Run: headless pygame with SDL's dummy video driver; simulated clock (each Clock.tick advances the game by its frame time, no real sleeping); random seed 0; keys injected as events and as key.get_pressed() state; mouse plan: one left click at the window centre at the start of phase 2, then a move to the lower-right quarter at the start of phase 3.
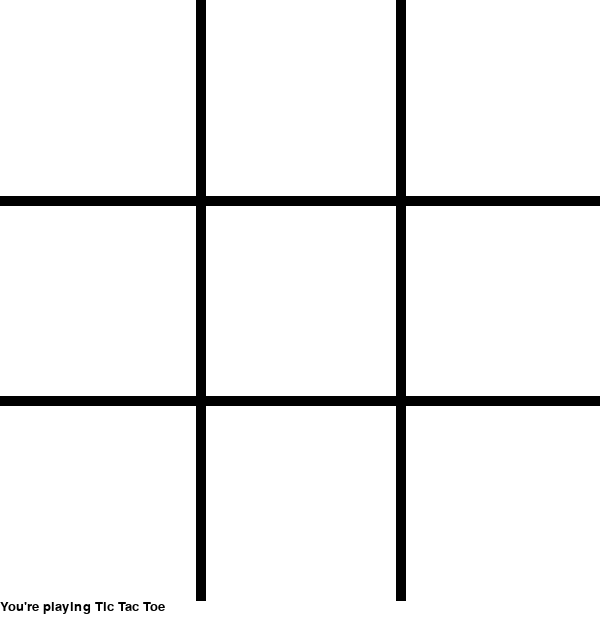
Frame 1 of 4 · flips 1–60 · no input
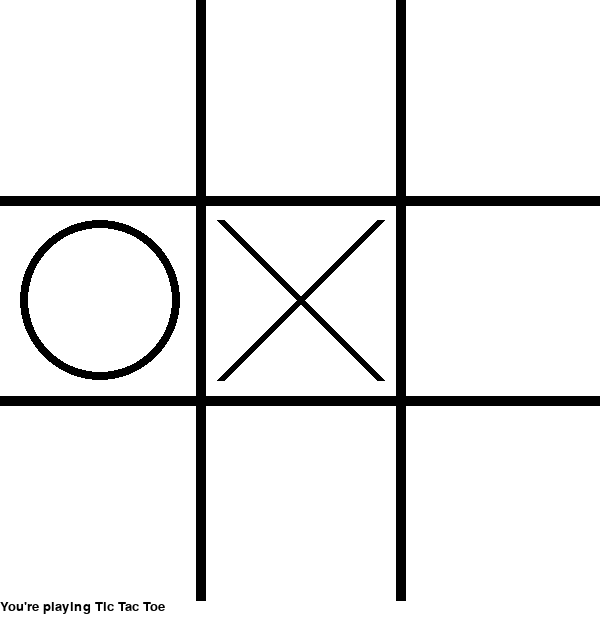
Frame 2 of 4 · flips 61–180 · clicked the window centre · tapped SPACE, RETURN · held RIGHT (→), D
Frame 3 of 4 · flips 181–300 · moved the mouse to the lower-right quarter · held DOWN (↓), S · screen unchanged from frame 2, image omitted
Frame 4 of 4 · flips 301–420 · held LEFT (←), A, UP (↑), W · screen unchanged from frame 3, image omitted

The pygame program that drew these frames:

import pygame
from math import pi
from random import randint


#I have a bug where certain magic_tup aren't getting removed, or at least that's my guess because it thinks that O can win even though x has already taken the win spot. Check in the don't lose and try to win sections for what's up. Also might be a deletion error 
#x|x|
# |O|
# |O|x

def test(record):
	if len(record) >= 3:
		for a in record:
			for b in record:
				for c in record:
					if a!=b and (a!=c and b!=c):
						if a+b+c == 15:
							return True

#Important for starting
pygame.init()

#Define colors using RGB
white = (255,255,255)
black = (0,0,0)

#create screen
screen = pygame.display.set_mode([600, 620])
pygame.display.set_caption("Tic Tac Toe")

#Start main loop
playing = True
clock = pygame.time.Clock()

#Add Font
comment = pygame.font.SysFont("Times", 20)
end = pygame.font.SysFont("Times", 150)

# Create a place to store previous moves for checking win.
xmoves = []
omoves = []
pos_moves = []
for a in range(0,3):
	for b in range(0,3):
		pos_moves.append([a, b])
pos_magic = []
for a in range(0,3):
	for b in range(0,3):
		pos_magic.append((a,b))
xwin = []
owin = []
winner = False
moves = 0

#Defines the magic square
magic = {(0,0):4,(0,1):3,(0,2):8,(1,0):9,(1,1):5,(1,2):1,(2,0):2,(2,1):7,(2,2):6}

#Set up comparison for tuples vs lists
conv = {(0,0):[0,0],(0,1):[0,1],(0,2):[0,2],(1,0):[1,0],(1,1):[1,1],(1,2):[1,2],(2,0):[2,0],(2,1):[2,1],(2,2):[2,2]}

player = "x"

while playing:
	clock.tick(10)


	region = [9,9]
	magic_tup = False
	magic_num = 0
	valid = False
	#Set it up so the loop ends on quitting
	ev = pygame.event.poll()
	if ev.type == pygame.QUIT:
		pygame.quit()
		break

	#Player Move
	if player == "x":

		#Look for click
		if ev.type == pygame.MOUSEBUTTONDOWN:
			position = ev.dict["pos"]
			fix = {0:200,200:400,400:600} #Allows for a proper range
			#finds region of mouse click
			for x in [0, 200, 400]:
				for y in [0, 200, 400]:
					if position[0] in range(x, fix[x]) and position[1] in range(y, fix[y]):
						region = [x/200, y/200]
						magic_tup = (x/200, y/200)
						magic_num = magic[magic_tup]
						valid = True


	#Computer Move
	elif player == "o":		
		part1 = randint(0,2)
		part2 = randint(0,2)
		region = [part1, part2]
		magic_tup = (part1, part2)
		magic_num = magic[magic_tup]
		valid = True
		#Don't lose
		for i in pos_magic:
			test_xwin = list(xwin)
			test_xwin.append(magic[i])
			if test(test_xwin):
				region = conv[i]
				magic_tup = i
				magic_num = magic[i]
				valid = True
				unsure = False

		#Try to win
		for i in pos_magic:
			test_owin = list(owin)
			test_owin.append(magic[i])
			if test(test_owin):
				region = conv[i]
				magic_tup = i
				magic_num = magic[i]
				valid = True
				unsure = False


	#Check to see if move is valid and then make it
	if valid:
		if region not in xmoves and region not in omoves:
			if player == "x":
				#Upadate game info x
				xmoves.append(region)
				pos_moves.remove(region)
				xwin.append(magic_num)
				pos_magic.remove(magic_tup)
				player = "o"
			elif player == "o":
				#Upadate game info o
				omoves.append(region)
				pos_moves.remove(region)
				owin.append(magic_num)
				pos_magic.remove(magic_tup)
				player = "x"
			moves += 1


	#Check for ending condition
	if test(xwin):
		playing= False
		winner = "X"

	if test(owin):
		playing= False
		winner = "O"

	if moves >= 9:
		playing = False
	
	#Draw the Board
	pygame.draw.line(screen, black, [0,200], [600,200], 10)
	pygame.draw.line(screen, black, [0,400], [600,400], 10)
	pygame.draw.line(screen, black, [200,0], [200,600], 10)
	pygame.draw.line(screen, black, [400,0], [400,600], 10)
	screen.fill(white)
	
	#Draw all moves
	for x in xmoves:
		pygame.draw.line(screen, black, [(x[0]*200)+20, (x[1]*200) +20], [(x[0]*200)+180, (x[1]*200)+180], 8)
		pygame.draw.line(screen, black, [(x[0]*200)+20, (x[1]*200) +180], [(x[0]*200)+180, (x[1]*200)+20], 8)
	for o in omoves:
		pygame.draw.circle(screen, black, [(o[0]*200)+100, (o[1]*200) +100], 80, 8)
	pygame.draw.line(screen, black, [0,200], [600,200], 10)
	pygame.draw.line(screen, black, [0,400], [600,400], 10)
	pygame.draw.line(screen, black, [200,0], [200,600], 10)
	pygame.draw.line(screen, black, [400,0], [400,600], 10)
	
	finale = comment.render("You're playing Tic Tac Toe", True, black)
	screen.blit(finale, [0,600])
	pygame.display.flip()

screen.fill(white)

if winner:
	ending = end.render(winner + " WINS!", True, black)
	screen.blit(ending, [20, 225])
else:
	ending = end.render("TIE", True, black)
	screen.blit(ending, [200, 225])
pygame.display.flip()

while True:
	ev = pygame.event.poll()
	if ev.type == pygame.QUIT:
		pygame.quit()
		break
	if ev.type == pygame.KEYDOWN:
		for x in xmoves:
			pygame.draw.line(screen, black, [(x[0]*200)+20, (x[1]*200) +20], [(x[0]*200)+180, (x[1]*200)+180], 8)
			pygame.draw.line(screen, black, [(x[0]*200)+20, (x[1]*200) +180], [(x[0]*200)+180, (x[1]*200)+20], 8)
		for o in omoves:
			pygame.draw.circle(screen, black, [(o[0]*200)+100, (o[1]*200) +100], 80, 8)
		pygame.draw.line(screen, black, [0,200], [600,200], 10)
		pygame.draw.line(screen, black, [0,400], [600,400], 10)
		pygame.draw.line(screen, black, [200,0], [200,600], 10)
		pygame.draw.line(screen, black, [400,0], [400,600], 10)
	
		finale = comment.render("You're playing Tic Tac Toe", True, black)
		screen.blit(finale, [0,600])
		pygame.display.flip()
	
	
